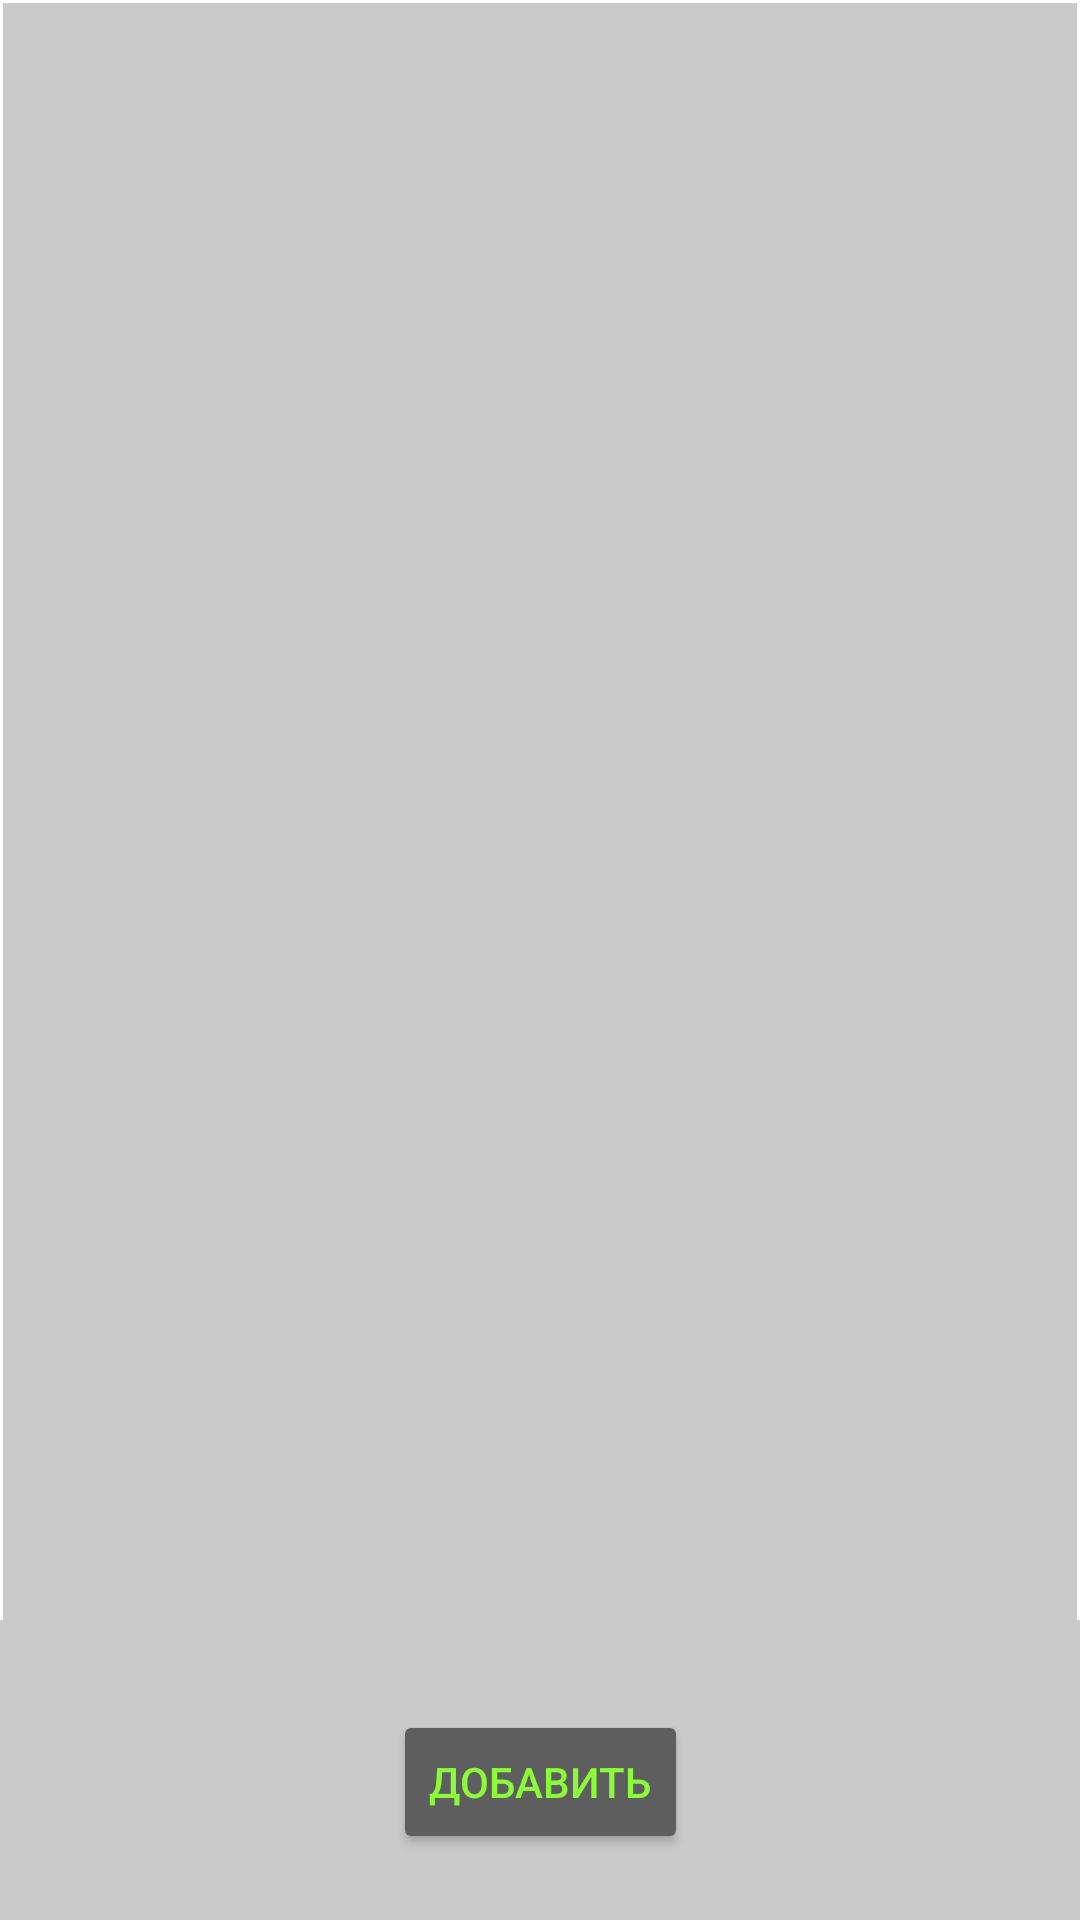

The Android layout XML behind this screen, and the referenced resources:
<!-- AndroidManifest.xml: application theme Theme.ApiWork -->
<!-- res/layout/activity_main.xml -->
<?xml version="1.0" encoding="utf-8"?>
<androidx.constraintlayout.widget.ConstraintLayout xmlns:android="http://schemas.android.com/apk/res/android"
    xmlns:app="http://schemas.android.com/apk/res-auto"
    xmlns:tools="http://schemas.android.com/tools"
    android:layout_width="match_parent"
    android:layout_height="match_parent"
    tools:context=".MainActivity">

    <ListView
        android:id="@+id/ListZakazis"
        android:layout_width="0dp"
        android:layout_height="0dp"
        android:layout_marginStart="1dp"
        android:layout_marginTop="1dp"
        android:layout_marginEnd="1dp"
        android:layout_marginBottom="100dp"
        android:background="#CACACA"
        app:layout_constraintBottom_toBottomOf="parent"
        app:layout_constraintEnd_toEndOf="parent"
        app:layout_constraintStart_toStartOf="parent"
        app:layout_constraintTop_toTopOf="parent">

    </ListView>

    <TextView
        android:id="@+id/textView"
        android:layout_width="421dp"
        android:layout_height="101dp"
        android:background="#CACACA"
        app:layout_constraintEnd_toEndOf="parent"
        app:layout_constraintStart_toStartOf="parent"
        app:layout_constraintTop_toBottomOf="@+id/ListZakazis" />

    <Button
        android:id="@+id/AddSource"
        android:layout_width="wrap_content"
        android:layout_height="wrap_content"
        android:layout_marginTop="8dp"
        android:backgroundTint="#5E5E5E"
        android:text="Добавить"
        android:textColor="#8BFA3A"
        app:layout_constraintBottom_toBottomOf="parent"
        app:layout_constraintEnd_toEndOf="parent"
        app:layout_constraintStart_toStartOf="parent"
        app:layout_constraintTop_toBottomOf="@+id/ListZakazis" />

</androidx.constraintlayout.widget.ConstraintLayout>
<!-- resources referenced by this layout -->
<resources>
  <style name="Theme.ApiWork" parent="Theme.MaterialComponents.DayNight.DarkActionBar">
          
          <item name="colorPrimary">@color/purple_500</item>
          <item name="colorPrimaryVariant">@color/purple_700</item>
          <item name="colorOnPrimary">@color/white</item>
          
          <item name="colorSecondary">@color/teal_200</item>
          <item name="colorSecondaryVariant">@color/teal_700</item>
          <item name="colorOnSecondary">@color/black</item>
          
          <item name="android:statusBarColor" tools:targetApi="l">?attr/colorPrimaryVariant</item>
          
      </style>
  <!-- not gathered from this repository: default colours our renderer supplied (Android Studio template values) -->
  <color name="purple_500">#FF6200EE</color>
  <color name="purple_700">#FF3700B3</color>
  <color name="teal_200">#FF03DAC5</color>
  <color name="teal_700">#FF018786</color>
  <color name="black">#FF000000</color>
  <color name="white">#FFFFFFFF</color>
</resources>
